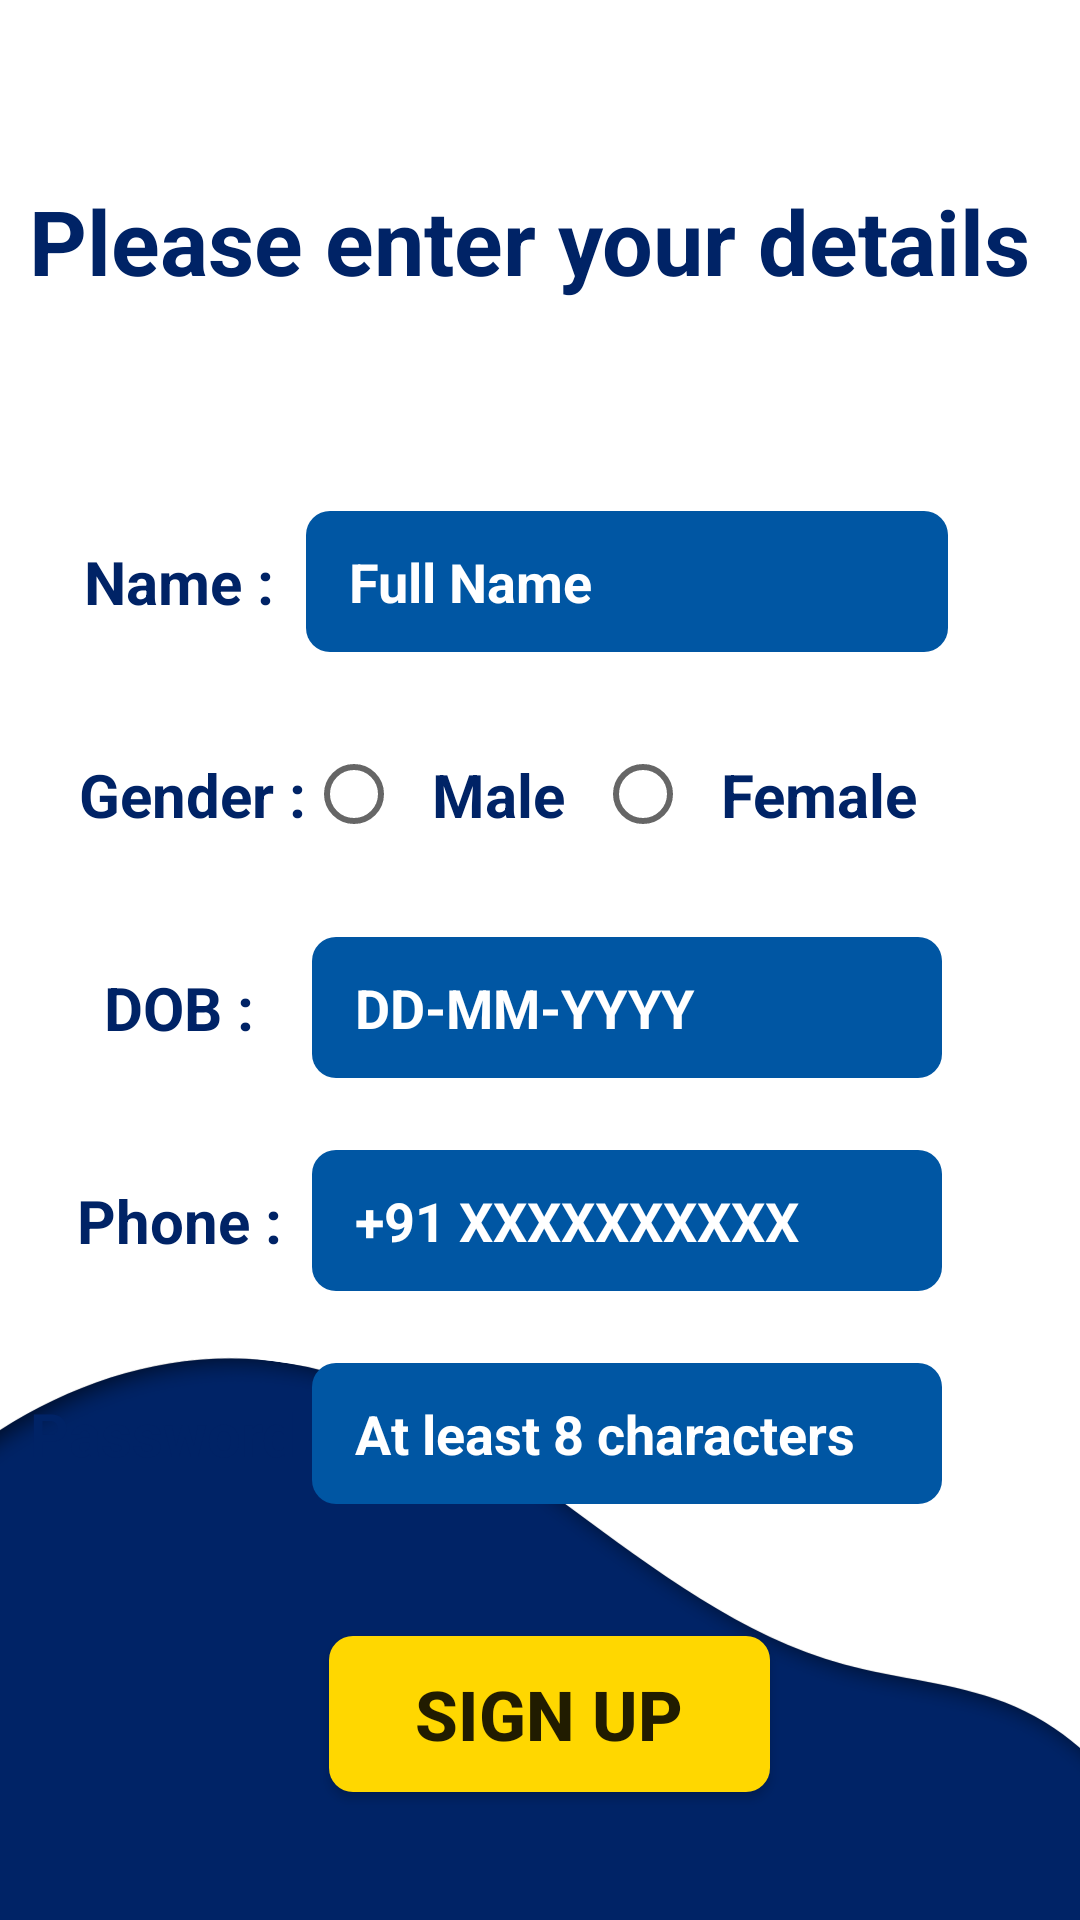

Layout XML and referenced resources for this Android screen:
<!-- AndroidManifest.xml: application theme Theme.Project_001 -->
<!-- res/layout/activity_signup.xml -->
<?xml version="1.0" encoding="utf-8"?>
<androidx.constraintlayout.widget.ConstraintLayout xmlns:android="http://schemas.android.com/apk/res/android"
    xmlns:app="http://schemas.android.com/apk/res-auto"
    xmlns:tools="http://schemas.android.com/tools"
    android:layout_width="match_parent"
    android:layout_height="match_parent"
    android:background="@drawable/signupbg"
    tools:context=".MainActivity"
    tools:layout_editor_absoluteX="0dp"
    tools:layout_editor_absoluteY="1dp">


    <TextView
        android:id="@+id/textView11"
        android:layout_width="wrap_content"
        android:layout_height="wrap_content"
        android:layout_marginTop="60dp"
        android:text="Please enter your details"
        android:textColor="#002366"
        android:textSize="30sp"
        android:textStyle="bold"
        app:layout_constraintEnd_toEndOf="parent"
        app:layout_constraintHorizontal_bias="0.378"
        app:layout_constraintStart_toStartOf="parent"
        app:layout_constraintTop_toTopOf="parent" />

    <TextView
        android:id="@+id/textView4"
        android:layout_width="wrap_content"
        android:layout_height="wrap_content"
        android:layout_marginStart="28dp"
        android:layout_marginTop="80dp"
        android:text="Name : "
        android:textColor="#002366"
        android:textSize="20dp"
        android:textStyle="bold"
        app:layout_constraintStart_toStartOf="parent"
        app:layout_constraintTop_toBottomOf="@+id/textView11" />

    <EditText
        android:id="@+id/editTextPhone"
        android:textColor="@color/white"
        android:layout_width="214dp"
        android:layout_height="47dp"
        android:layout_marginEnd="44dp"
        android:background="@drawable/rounded_edittext_bg"
        android:ems="10"
        android:hint=" Full Name"
        android:inputType="textPersonName"
        android:padding="10dp"
        android:textColorHint="@color/white"
        android:textStyle="bold"
        app:layout_constraintBottom_toBottomOf="@+id/textView4"
        app:layout_constraintEnd_toEndOf="parent"
        app:layout_constraintTop_toTopOf="@+id/textView4" />

    <TextView
        android:id="@+id/textView"
        android:layout_width="wrap_content"
        android:layout_height="wrap_content"
        android:layout_marginTop="44dp"
        android:text="Gender : "
        android:textColor="#002366"
        android:textSize="20dp"
        android:textStyle="bold"
        app:layout_constraintEnd_toEndOf="@+id/textView4"
        app:layout_constraintHorizontal_bias="0.153"
        app:layout_constraintStart_toStartOf="@+id/textView4"
        app:layout_constraintTop_toBottomOf="@+id/textView4" />

    <RadioGroup
        android:id="@+id/radio_group"
        android:layout_width="wrap_content"
        android:layout_height="wrap_content"
        android:orientation="horizontal"
        app:layout_constraintBottom_toBottomOf="@+id/textView"
        app:layout_constraintEnd_toEndOf="@+id/editTextPhone"
        app:layout_constraintStart_toStartOf="@+id/editTextPhone"
        app:layout_constraintTop_toTopOf="@+id/textView">


        <RadioButton
            android:layout_width="wrap_content"
            android:layout_height="wrap_content"
            android:padding="10dp"
            android:text="Male"
            android:textColor="#002366"
            android:textColorLink="#002366"
            android:textSize="20dp"
            android:textStyle="bold" />

        <RadioButton
            android:layout_width="wrap_content"
            android:layout_height="wrap_content"
            android:padding="10dp"
            android:text="Female"
            android:textColor="#002366"
            android:textSize="20dp"
            android:textStyle="bold" />

    </RadioGroup>

    <TextView
        android:id="@+id/textView5"
        android:layout_width="wrap_content"
        android:layout_height="wrap_content"
        android:layout_marginTop="44dp"
        android:text="DOB : "
        android:textColor="#002366"
        android:textSize="20dp"
        android:textStyle="bold"
        app:layout_constraintEnd_toEndOf="@+id/textView4"
        app:layout_constraintStart_toStartOf="@+id/textView4"
        app:layout_constraintTop_toBottomOf="@+id/textView" />

    <EditText
        android:id="@+id/editTextDOB"
        android:textColor="@color/white"
        android:layout_width="wrap_content"
        android:layout_height="47dp"
        android:background="@drawable/rounded_edittext_bg"
        android:ems="10"
        android:hint=" DD-MM-YYYY"
        android:focusable="false"
        android:clickable="true"
        android:inputType="date"
        android:padding="10dp"
        android:textColorHint="@color/white"
        android:textStyle="bold"
        app:layout_constraintBottom_toBottomOf="@+id/textView5"
        app:layout_constraintEnd_toEndOf="@+id/editTextPhone"
        app:layout_constraintStart_toStartOf="@+id/editTextPhone"
        app:layout_constraintTop_toTopOf="@+id/textView5" />


    <TextView
        android:id="@+id/textView6"
        android:layout_width="wrap_content"
        android:layout_height="wrap_content"
        android:layout_marginTop="44dp"
        android:text="Phone : "
        android:textColor="#002366"
        android:textSize="20dp"
        android:textStyle="bold"
        app:layout_constraintEnd_toEndOf="@+id/textView4"
        app:layout_constraintStart_toStartOf="@+id/textView4"
        app:layout_constraintTop_toBottomOf="@+id/textView5" />

    <EditText
        android:id="@+id/editText"
        android:textColor="@color/white"
        android:layout_width="wrap_content"
        android:layout_height="47dp"
        android:background="@drawable/rounded_edittext_bg"
        android:ems="10"
        android:hint=" +91 XXXXXXXXXX"
        android:inputType="phone"
        android:padding="10dp"
        android:textColorHint="@color/white"
        android:textStyle="bold"
        app:layout_constraintBottom_toBottomOf="@+id/textView6"
        app:layout_constraintEnd_toEndOf="@+id/editTextPhone"
        app:layout_constraintStart_toStartOf="@+id/editTextPhone"
        app:layout_constraintTop_toTopOf="@+id/textView6" />

    <TextView
        android:id="@+id/textView7"
        android:layout_width="wrap_content"
        android:layout_height="wrap_content"
        android:layout_marginTop="44dp"
        android:text="Password : "
        android:textColor="#002366"
        android:textSize="20dp"
        android:textStyle="bold"
        app:layout_constraintEnd_toEndOf="@+id/textView4"
        app:layout_constraintStart_toStartOf="@+id/textView4"
        app:layout_constraintTop_toBottomOf="@+id/textView6" />

    <EditText
        android:id="@+id/editText2"
        android:textColor="@color/white"
        android:layout_width="wrap_content"
        android:layout_height="47dp"
        android:background="@drawable/rounded_edittext_bg"
        android:ems="10"
        android:hint=" At least 8 characters"
        android:inputType="textPassword"
        android:padding="10dp"
        android:textColorHint="@color/white"
        android:textStyle="bold"
        app:layout_constraintBottom_toBottomOf="@+id/textView7"
        app:layout_constraintEnd_toEndOf="@+id/editTextPhone"
        app:layout_constraintStart_toStartOf="@+id/editTextPhone"
        app:layout_constraintTop_toTopOf="@+id/textView7" />

    <Button
        android:id="@+id/main_signup_btn"
        android:layout_width="147dp"
        android:layout_height="52dp"
        android:layout_marginTop="44dp"
        android:background="@drawable/rounded_edittext_bg"
        android:backgroundTint="#FFD700"
        android:text="Sign Up"
        android:textSize="23dp"
        android:textStyle="bold"
        app:layout_constraintEnd_toEndOf="parent"
        app:layout_constraintHorizontal_bias="0.515"
        app:layout_constraintStart_toStartOf="parent"
        app:layout_constraintTop_toBottomOf="@+id/editText2" />



</androidx.constraintlayout.widget.ConstraintLayout>
<!-- resources referenced by this layout -->
<resources>
  <!-- drawable rounded_edittext_bg (drawable) -->
  <?xml version="1.0" encoding="utf-8"?>
  <shape xmlns:android="http://schemas.android.com/apk/res/android"
      android:shape="rectangle">
      <corners android:radius="8dp" /> 
      <solid android:color="#0056A3" /> 
  </shape>
  <!-- drawable signupbg: png bitmap (drawable, 38738 bytes) -->
  <style name="Theme.Project_001" parent="Base.Theme.Project_001" />
  <style name="Base.Theme.Project_001" parent="Theme.AppCompat.Light.NoActionBar">
          
          
      </style>
  <!-- not gathered from this repository: default colours our renderer supplied (Android Studio template values) -->
  <color name="white">#FFFFFFFF</color>
</resources>
